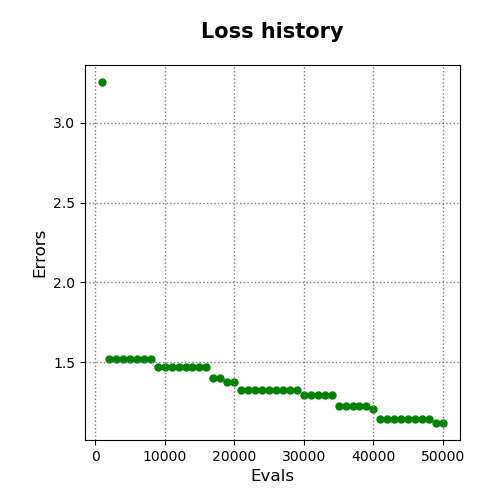

The data file committed next to this chart (first rows):
evals, errors
1000, 3.256
2000, 1.521
3000, 1.521
4000, 1.521
5000, 1.521
6000, 1.521
7000, 1.521
8000, 1.521
9000, 1.469
10000, 1.469
11000, 1.469
12000, 1.469
13000, 1.469
14000, 1.469
15000, 1.469
16000, 1.469
17000, 1.401
18000, 1.401
19000, 1.377
20000, 1.377
21000, 1.326
22000, 1.326
23000, 1.326
24000, 1.326
25000, 1.326
26000, 1.326
27000, 1.326
28000, 1.326
29000, 1.324
30000, 1.295
31000, 1.295
32000, 1.295
33000, 1.295
34000, 1.293
35000, 1.224
36000, 1.224
37000, 1.224
38000, 1.224
39000, 1.224
40000, 1.209
41000, 1.143
42000, 1.143
43000, 1.143
44000, 1.143
45000, 1.143
46000, 1.143
47000, 1.142
48000, 1.142
49000, 1.119
50000, 1.119
